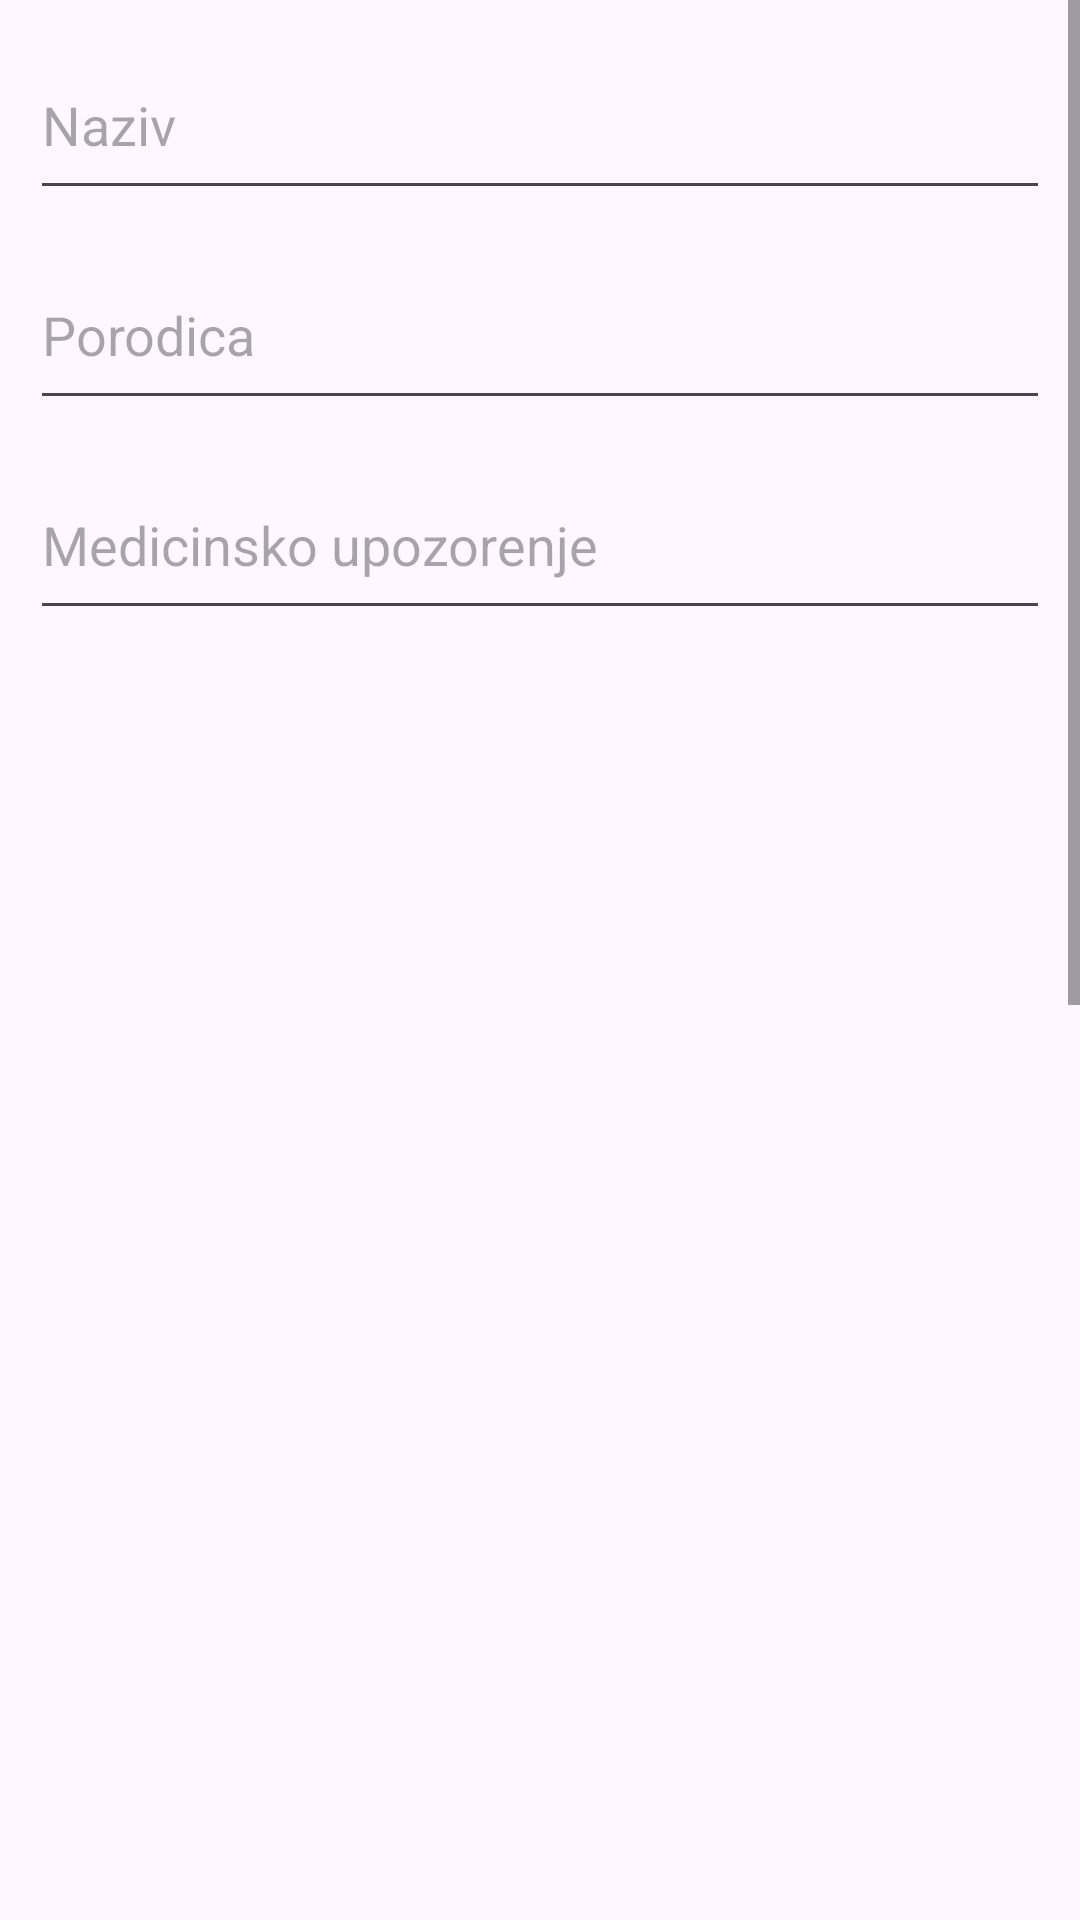

The Android layout XML behind this screen, and the referenced resources:
<!-- AndroidManifest.xml: application theme Theme.Rma24projekat19153 -->
<!-- res/layout/activity_nova_biljka.xml -->
<?xml version="1.0" encoding="utf-8"?>
<ScrollView
    xmlns:android="http://schemas.android.com/apk/res/android"
    xmlns:app="http://schemas.android.com/apk/res-auto"
    xmlns:tools="http://schemas.android.com/tools"
    android:layout_width="match_parent"
    android:layout_height="match_parent">

    <androidx.constraintlayout.widget.ConstraintLayout
        android:layout_width="match_parent"
        android:layout_height="match_parent">


        <EditText
            android:id="@+id/nazivET"
            android:layout_width="match_parent"
            android:layout_height="60dp"
            android:layout_marginStart="10dp"
            android:layout_marginTop="10dp"
            android:layout_marginEnd="10dp"
            android:hint="@string/naziv"
            app:layout_constraintEnd_toEndOf="parent"
            app:layout_constraintStart_toStartOf="parent"
            app:layout_constraintTop_toTopOf="parent" />

        <EditText
            android:id="@+id/porodicaET"
            android:layout_width="match_parent"
            android:layout_height="60dp"
            android:layout_below="@id/nazivET"
            android:layout_marginStart="10dp"
            android:layout_marginTop="10dp"
            android:layout_marginEnd="10dp"
            android:hint="@string/porodica"
            app:layout_constraintEnd_toEndOf="parent"
            app:layout_constraintStart_toStartOf="parent"
            app:layout_constraintTop_toBottomOf="@+id/nazivET"
            tools:visibility="visible" />

        <EditText
            android:id="@+id/medicinskoUpozorenjeET"
            android:layout_width="match_parent"
            android:layout_height="60dp"
            android:layout_marginStart="10dp"
            android:layout_marginTop="10dp"
            android:layout_marginEnd="10dp"
            android:hint="@string/medicinskoUpozorenje"
            app:layout_constraintEnd_toEndOf="parent"
            app:layout_constraintStart_toStartOf="parent"
            app:layout_constraintTop_toBottomOf="@+id/porodicaET" />

        <EditText
            android:id="@+id/jeloET"
            android:layout_width="match_parent"
            android:layout_height="60dp"
            android:layout_below="@id/nazivET"
            android:layout_marginStart="10dp"
            android:layout_marginTop="30dp"
            android:layout_marginEnd="10dp"
            android:hint="@string/jelo"
            android:nestedScrollingEnabled="true"
            app:layout_constraintEnd_toEndOf="parent"
            app:layout_constraintHorizontal_bias="0.0"
            app:layout_constraintStart_toStartOf="parent"
            app:layout_constraintTop_toBottomOf="@+id/profilOkusaLV" />

        <ListView
            android:id="@+id/medicinskaKoristLV"
            android:layout_width="match_parent"
            android:layout_height="100dp"
            android:layout_marginStart="10dp"
            android:layout_marginTop="10dp"
            android:layout_marginEnd="10dp"
            android:choiceMode="multipleChoice"
            android:nestedScrollingEnabled="true"
            app:layout_constraintEnd_toEndOf="parent"
            app:layout_constraintStart_toStartOf="parent"
            app:layout_constraintTop_toBottomOf="@+id/medicinskoUpozorenjeET" />

        <ListView
            android:id="@+id/klimatskiTipLV"
            android:layout_width="match_parent"
            android:layout_height="100dp"
            android:layout_marginStart="10dp"
            android:layout_marginTop="30dp"
            android:layout_marginEnd="10dp"
            android:choiceMode="multipleChoice"
            android:nestedScrollingEnabled="true"
            app:layout_constraintEnd_toEndOf="parent"
            app:layout_constraintStart_toStartOf="parent"
            app:layout_constraintTop_toBottomOf="@+id/medicinskaKoristLV" />


        

        <ListView
            android:id="@+id/zemljisniTipLV"
            android:layout_width="match_parent"
            android:layout_height="100dp"
            android:layout_below="@id/zemljisniTipLV"
            android:layout_marginStart="10dp"
            android:layout_marginTop="30dp"
            android:layout_marginEnd="10dp"
            android:choiceMode="multipleChoice"
            android:nestedScrollingEnabled="true"
            app:layout_constraintEnd_toEndOf="parent"
            app:layout_constraintStart_toStartOf="parent"
            app:layout_constraintTop_toBottomOf="@+id/klimatskiTipLV" />

        <ListView
            android:id="@+id/profilOkusaLV"
            android:layout_width="match_parent"
            android:layout_height="100dp"
            android:layout_below="@id/zemljisniTipLV"
            android:layout_marginStart="10dp"
            android:layout_marginTop="30dp"
            android:layout_marginEnd="10dp"
            android:choiceMode="singleChoice"
            android:nestedScrollingEnabled="true"
            app:layout_constraintEnd_toEndOf="parent"
            app:layout_constraintStart_toStartOf="parent"
            app:layout_constraintTop_toBottomOf="@+id/zemljisniTipLV" />

        <ListView
            android:id="@+id/jelaLV"
            android:layout_width="match_parent"
            android:layout_height="100dp"
            android:layout_marginStart="10dp"
            android:layout_marginTop="40dp"
            android:layout_marginEnd="150dp"
            android:nestedScrollingEnabled="true"
            app:layout_constraintEnd_toEndOf="parent"
            app:layout_constraintStart_toStartOf="parent"
            app:layout_constraintTop_toBottomOf="@+id/jeloET" />

        <Button
            android:id="@+id/dodajJeloBtn"
            android:layout_width="wrap_content"
            android:layout_height="60dp"
            android:layout_marginStart="20dp"
            android:layout_marginTop="60dp"
            android:layout_marginEnd="10dp"
            android:text="Dodaj jelo"
            app:layout_constraintEnd_toEndOf="parent"
            app:layout_constraintStart_toEndOf="@+id/jelaLV"
            app:layout_constraintTop_toBottomOf="@+id/jeloET" />

        <Button
            android:id="@+id/dodajBiljkuBtn"
            android:layout_width="wrap_content"
            android:layout_height="wrap_content"
            android:layout_marginTop="40dp"
            android:layout_marginEnd="70dp"
            android:layout_marginBottom="10dp"
            android:text="Dodaj biljku"
            app:layout_constraintBottom_toBottomOf="parent"
            app:layout_constraintEnd_toEndOf="parent"
            app:layout_constraintTop_toBottomOf="@+id/slikaIV" />

        <Button
            android:id="@+id/uslikajBiljkuBtn"
            android:layout_width="wrap_content"
            android:layout_height="wrap_content"
            android:layout_marginStart="60dp"
            android:layout_marginTop="40dp"
            android:layout_marginBottom="10dp"
            android:text="Uslikaj biljku"
            app:layout_constraintBottom_toBottomOf="parent"
            app:layout_constraintStart_toStartOf="parent"
            app:layout_constraintTop_toBottomOf="@+id/slikaIV" />

        <ImageView
            android:id="@+id/slikaIV"
            android:layout_width="200dp"
            android:layout_height="150dp"
            android:layout_marginStart="35dp"
            android:layout_marginTop="35dp"
            android:layout_marginEnd="35dp"
            android:src="@drawable/biljka"
            app:layout_constraintEnd_toEndOf="parent"
            app:layout_constraintStart_toStartOf="parent"
            app:layout_constraintTop_toBottomOf="@+id/jelaLV" />


    </androidx.constraintlayout.widget.ConstraintLayout>
</ScrollView>
<!-- resources referenced by this layout -->
<resources>
  <!-- drawable biljka: jpg bitmap (drawable, 9312 bytes) -->
  <string name="jelo">Jelo</string>
  <string name="medicinskoUpozorenje">Medicinsko upozorenje</string>
  <string name="naziv">Naziv</string>
  <string name="porodica">Porodica</string>
  <style name="Theme.Rma24projekat19153" parent="Base.Theme.Rma24projekat19153" />
  <style name="Base.Theme.Rma24projekat19153" parent="Theme.Material3.DayNight.NoActionBar">
          
          
      </style>
</resources>
